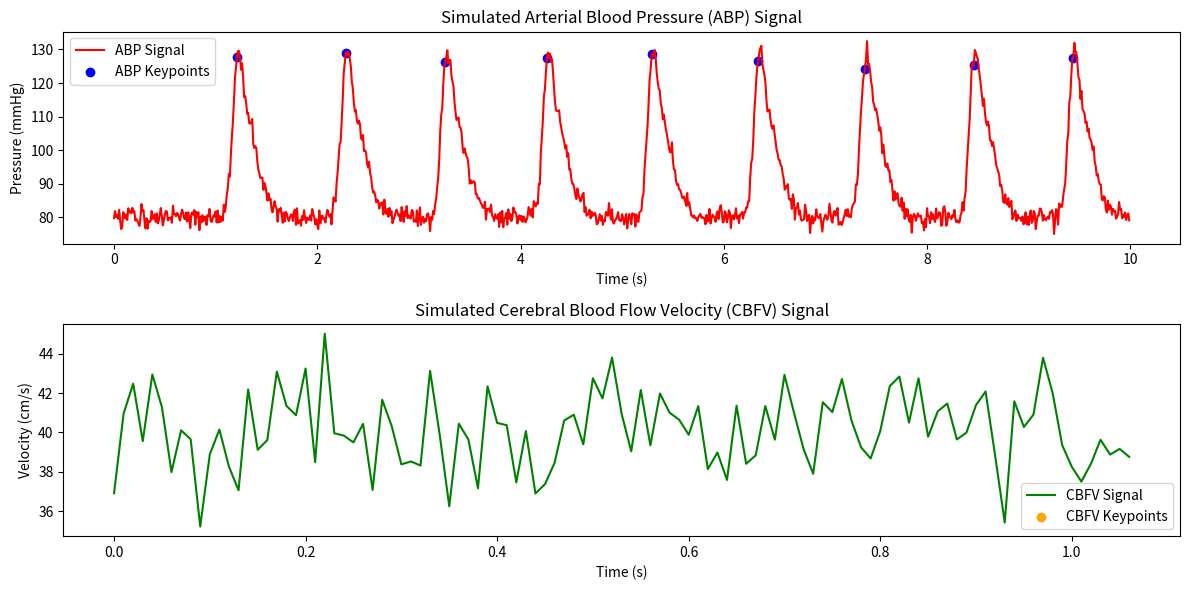
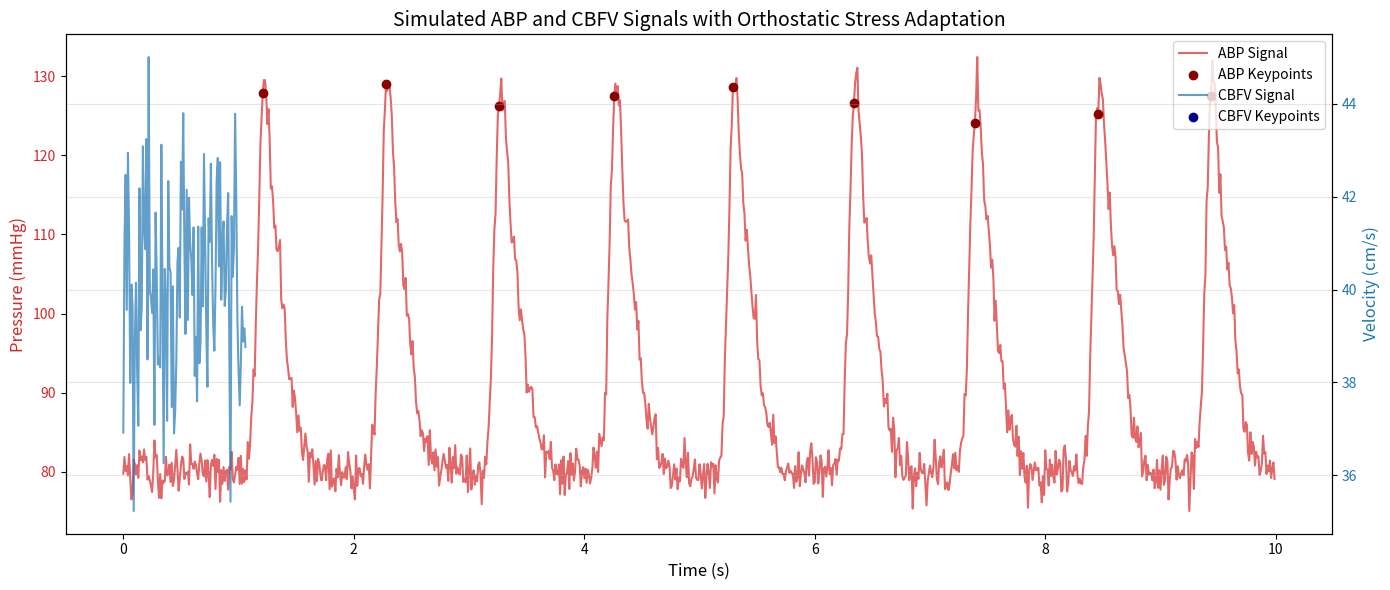

Python code for these plots, in order:
import numpy as np
import random
import matplotlib.pyplot as plt


class TimelineGenerator:
    """
    Generates shared timeline for ABP and CBFV signals.
    """

    def __init__(self, duration: int, min_hr: int = 60, max_hr: int = 90):
        self.duration = duration  # Duration of the signal in seconds
        self.min_hr = min_hr
        self.max_hr = max_hr

    def _get_random_average_hr(self) -> int:
        """Generates a random average heart rate (HR) value within the specified range."""
        return random.randint(self.min_hr, self.max_hr)

    def _generate_hrv_noise(self, num_beats: int, mean_hr: int, hrv_std: float = 0.05):
        """
        Generates heart rate variability (HRV) noise for a given number of heartbeats.
        Draws from a normal distribution centered around the average interval between beats.
        """
        avg_interval = 60.0 / mean_hr
        hrv_noise = np.random.normal(0, hrv_std, num_beats)
        return avg_interval + hrv_noise

    def generate_heartbeats_timeline(self, mean_hr: int) -> np.ndarray:
        """
        Generates a timeline of heartbeats based on the specified duration and average heart rate.
        """
        num_beats = int((self.duration / 60.0) * mean_hr) + 5  # adding spare signals
        hrv_noise = self._generate_hrv_noise(num_beats, mean_hr)
        beat_times = np.cumsum(hrv_noise)
        return beat_times[beat_times < self.duration]


class ViscoelasticCAModel:
    """
    Cerebral autoregulation model based on:
    Mader et al. (2014)

    Maps ABP → mean CBFV using viscoelastic dynamics.
    """

    def __init__(self, dt=0.01):
        # model parameters (reasonable defaults from paper)
        self.a = 0.25
        self.b = 0.1
        self.c = 0.9
        self.M = 1.0

        # pressure-dependent term (simplified for now)
        self.d = 0.05

        # states
        self.v1 = 0.0
        self.v2 = 0.0

        self.dt = dt

        # baseline flow
        self.V_bas = 50.0

    def update_beat(self, current_abp, beat_dt):
        """
        Integrates model over one heartbeat interval.
        """

        steps = max(1, int(beat_dt / self.dt))
        dt = beat_dt / steps

        for _ in range(steps):
            p = current_abp

            dv1 = (
                -(self.a + self.b + self.c) * self.v1
                + (self.c - self.d) * self.v2
                + (self.a + self.b) * p
            )
            dv2 = -self.b * self.v1 - self.d * self.v2 + self.b * p

            self.v1 += dt * dv1
            self.v2 += dt * dv2

        V_dyn = self.M * (current_abp - self.v1)

        return self.V_bas + V_dyn


class PhysiologicalSignalGenerator:
    def __init__(
        self, fs: int = 100, duration: int = 30, min_hr: int = 60, max_hr: int = 90
    ):
        self.fs = fs
        self.duration = duration
        self.min_hr = min_hr
        self.max_hr = max_hr
        self.timeline_gen = TimelineGenerator(
            duration=duration, min_hr=min_hr, max_hr=max_hr
        )

    def _generate_heartbeats_timeline(
        self, mean_hr: int = 60, min_hr: int = 60, max_hr: int = 90
    ) -> np.ndarray:
        """Generates a timeline of heartbeats (with HRV) based on the average heart rate."""
        return self.timeline_gen.generate_heartbeats_timeline(mean_hr)

    def gaussian_component(self, t, a, b, c):
        """
        Computes a single Gaussian kernel function.
        Wektor 't' jest już w sekundach, więc nie dzielimy przez fs!
        Formula: a * exp(- ((t - b)^2) / (2 * c^2))
        """
        return a * np.exp(-((t - b) ** 2) / (2 * c**2))

    def lognorm_component(self, t, alpha, beta, gamma):
        """
        Funkcja Log-Normalna dokładnie według Równania (4) z artykułu.
        t: czas lokalny w sekundach (odpowiednik n/fs)
        alpha, beta, gamma: parametry modelu
        """
        wave = np.zeros_like(t)
        valid = t > 1e-6  # Zabezpieczenie przed dzieleniem przez 0

        # Współczynnik z przodu: alpha / (sqrt(2*pi) * gamma * t)
        coeff = alpha / (np.sqrt(2 * np.pi) * gamma * t[valid])

        # Wnętrze exponenty: - (ln(t / beta))^2 / (2 * gamma^2)
        exponent = -((np.log(t[valid] / beta)) ** 2) / (2 * gamma**2)

        wave[valid] = coeff * np.exp(exponent)
        return wave

    def get_dynamic_cbfv_wave(self, t_local, peak_amp):
        """
        Zwraca TYLKO falę pulsującą CBFV (bez linii bazowej).
        """
        lognorm_params = [
            (peak_amp * 0.71, -1.2, 0.25),
            (peak_amp * 0.29, -0.8, 0.35),
        ]

        cbfv_wave = np.zeros_like(t_local)
        for a, b, c in lognorm_params:
            cbfv_wave += self.lognorm_component(t_local, a, b, c)

        return cbfv_wave

    def get_abp_wave(self, t_local, k=0.0, b_base=80.0):
        """
        https://ieeexplore.ieee.org/document/8926447
        f(n, theta) + B(n, psi).
        k - slope for the single wave
        b_base - ABP at the beginning of the wave
        """
        # 1. B(n, psi): Obliczamy linię bazową jako trend liniowy
        baseline = k * t_local + b_base

        # 2. f(n, theta): Generujemy model morfologiczny (np. 3 lub 4 funkcje Gaussa)
        gaussian_params = [
            (40, 0.25, 0.05),  # a1, b1, c1 (Szczyt skurczowy)
            (20, 0.35, 0.07),  # a2, b2, c2 (Wcięcie dykrotyczne)
            (10, 0.45, 0.1),  # a3, b3, c3 (Fala rozkurczowa)
        ]

        f_theta = np.zeros_like(t_local)
        for a, b, c in gaussian_params:
            f_theta += self.gaussian_component(t_local, a, b, c)

        # 3. Zwracamy kompletną falę: f(n, theta) + B(n, psi)
        return f_theta + baseline

    def get_cbfv_wave(self, t_local):
        """Returns a single CBFV wave based on Log-Normal components."""
        # Parameters for typical 80/40 cm/s flow wave
        lognorm_params = [
            (25, -1.2, 0.25),  # Rapid rise
            (10, -0.8, 0.35),  # Slower decay
        ]

        cbfv_wave = np.zeros_like(t_local)
        for a, b, c in lognorm_params:
            cbfv_wave += self.lognorm_component(t_local, a, b, c)
        return cbfv_wave

    def generate_window(self):
        heartbeats = self._generate_heartbeats_timeline()
        total_samples = int(self.duration * self.fs)
        t = np.linspace(0, self.duration, total_samples, endpoint=False)

        # 1. Inicjalizujemy puste tablice TYLKO na pulsację
        abp_pulsatile = np.zeros_like(t)
        cbfv_pulsatile = np.zeros_like(t)

        # 2. Inicjalizujemy ciągłe linie bazowe (domyślne wartości na krawędzie)
        abp_baseline = np.full_like(t, 80.0)
        cbfv_baseline = np.full_like(t, 40.0)

        abp_keypoints = []
        cbfv_keypoints = []
        delay_cbfv = 0.1

        ca_model = ViscoelasticCAModel()

        for i, beat_time in enumerate(heartbeats):
            # Określamy, do kiedy trwa to uderzenie
            next_beat = (
                heartbeats[i + 1] if i < (len(heartbeats) - 1) else self.duration
            )
            dt = next_beat - beat_time

            # --- A. GENEROWANIE ABP ---
            if beat_time < 20.0:
                current_abp_diastolic = 80.0
                abp_systolic_amp = 40.0
            else:
                current_abp_diastolic = 60.0
                abp_systolic_amp = 30.0

            # Wypełniamy linię bazową ABP tylko dla czasu trwania tego uderzenia
            abp_baseline[(t >= beat_time) & (t < next_beat)] = current_abp_diastolic

            # Dodajemy falkę ABP (wymuszamy b_base=0.0, bo dodaliśmy bazę wyżej!)
            abp_wave = self.get_abp_wave(t - beat_time, k=0.0, b_base=0.0)
            abp_pulsatile += abp_wave
            abp_keypoints.append(int((beat_time + 0.25) * self.fs))

            # --- B. NIELINIOWE WYLICZENIE CBFV ---
            current_mean_abp = current_abp_diastolic + (abp_systolic_amp / 3.0)
            cbfv_mean = ca_model.update_beat(current_mean_abp, dt)

            current_cbfv_base = cbfv_mean * 0.6
            cbfv_peak_amp = (cbfv_mean - current_cbfv_base) * 2.5

            # Wypełniamy linię bazową CBFV (z uwzględnieniem fizjologicznego opóźnienia!)
            cbfv_baseline[
                (t >= beat_time + delay_cbfv) & (t < next_beat + delay_cbfv)
            ] = current_cbfv_base

            # Dodajemy falkę CBFV (tylko pulsacja)
            cbfv_wave = self.get_dynamic_cbfv_wave(
                t - (beat_time + delay_cbfv), peak_amp=cbfv_peak_amp
            )
            cbfv_pulsatile += cbfv_wave
            cbfv_keypoints.append(int((beat_time + delay_cbfv + 0.20) * self.fs))

        # --- C. OSTATECZNE SUMOWANIE ---
        # Sygnał = linia bazowa + pulsacja + szum (teraz nic nie ma prawa zniknąć!)
        abp_signal = abp_baseline + abp_pulsatile + np.random.normal(0, 1.5, len(t))
        cbfv_signal = cbfv_baseline + cbfv_pulsatile + np.random.normal(0, 2.0, len(t))

        max_idx = len(abp_signal)
        abp_keypoints_safe = [kp for kp in abp_keypoints if kp < max_idx]
        cbfv_keypoints_safe = [kp for kp in cbfv_keypoints if kp < max_idx]

        return (
            abp_signal,
            np.array(abp_keypoints_safe),
            cbfv_signal,
            np.array(cbfv_keypoints_safe),
        )

    def visualize_signals(self, abp_signal, abp_keypoints, cbfv_signal, cbfv_keypoints):
        """Visualizes the generated ABP and CBFV signals along with their keypoints."""

        time_axis = np.arange(len(abp_signal)) / self.fs

        plt.figure(figsize=(12, 6))

        plt.subplot(2, 1, 1)
        plt.plot(time_axis, abp_signal, label="ABP Signal", color="red")
        plt.scatter(
            abp_keypoints / self.fs,
            abp_signal[abp_keypoints],
            color="blue",
            label="ABP Keypoints",
        )
        plt.title("Simulated Arterial Blood Pressure (ABP) Signal")
        plt.xlabel("Time (s)")
        plt.ylabel("Pressure (mmHg)")
        plt.legend()

        plt.subplot(2, 1, 2)
        plt.plot(time_axis, cbfv_signal, label="CBFV Signal", color="green")
        plt.scatter(
            cbfv_keypoints / self.fs,
            cbfv_signal[cbfv_keypoints],
            color="orange",
            label="CBFV Keypoints",
        )
        plt.title("Simulated Cerebral Blood Flow Velocity (CBFV) Signal")
        plt.xlabel("Time (s)")
        plt.ylabel("Velocity (cm/s)")
        plt.legend()

        plt.tight_layout()
        plt.show()

    def visualize_signals_combined(
        self, abp_signal, abp_keypoints, cbfv_signal, cbfv_keypoints
    ):
        """Visualizes the generated ABP and CBFV signals on a single plot with dual Y-axes."""

        time_axis = np.arange(len(abp_signal)) / self.fs

        fig, ax1 = plt.subplots(figsize=(14, 6))

        # --- Oś Y1: Sygnał ABP ---
        color_abp = "tab:red"
        ax1.set_xlabel("Time (s)", fontsize=12)
        ax1.set_ylabel("Pressure (mmHg)", color=color_abp, fontsize=12)

        # Rysowanie linii ciągłej i keypointów dla ABP
        (line_abp,) = ax1.plot(
            time_axis, abp_signal, label="ABP Signal", color=color_abp, alpha=0.7
        )
        scatter_abp = ax1.scatter(
            abp_keypoints / self.fs,
            abp_signal[abp_keypoints],
            color="darkred",
            label="ABP Keypoints",
            zorder=5,
        )
        ax1.tick_params(axis="y", labelcolor=color_abp)

        # --- Oś Y2: Sygnał CBFV ---
        # Tworzymy drugą oś Y współdzielącą tę samą oś X
        ax2 = ax1.twinx()

        color_cbfv = "tab:blue"
        ax2.set_ylabel("Velocity (cm/s)", color=color_cbfv, fontsize=12)

        # Rysowanie linii ciągłej i keypointów dla CBFV
        (line_cbfv,) = ax2.plot(
            time_axis, cbfv_signal, label="CBFV Signal", color=color_cbfv, alpha=0.7
        )
        scatter_cbfv = ax2.scatter(
            cbfv_keypoints / self.fs,
            cbfv_signal[cbfv_keypoints],
            color="darkblue",
            label="CBFV Keypoints",
            zorder=5,
        )
        ax2.tick_params(axis="y", labelcolor=color_cbfv)

        # --- Wspólna Legenda ---
        # Zbieramy wszystkie obiekty, aby wrzucić je do jednej czytelnej legendy
        lines = [line_abp, scatter_abp, line_cbfv, scatter_cbfv]
        labels = [l.get_label() for l in lines]
        ax1.legend(lines, labels, loc="upper right")

        plt.title(
            "Simulated ABP and CBFV Signals with Orthostatic Stress Adaptation",
            fontsize=14,
        )

        plt.grid(True, alpha=0.3)
        plt.tight_layout()
        plt.show()


if __name__ == "__main__":
    signal_gen = PhysiologicalSignalGenerator(fs=100, duration=10, min_hr=60, max_hr=90)
    abp_signal, abp_keypoints, cbfv_signal, cbfv_keypoints = (
        signal_gen.generate_window()
    )
    signal_gen.visualize_signals(abp_signal, abp_keypoints, cbfv_signal, cbfv_keypoints)
    signal_gen.visualize_signals_combined(
        abp_signal, abp_keypoints, cbfv_signal, cbfv_keypoints
    )

print("ABP length:", len(abp_signal))
print("CBFV length:", len(cbfv_signal))
